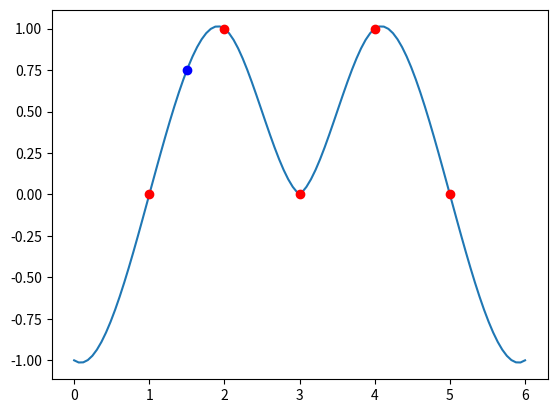

The script that saved this image:
import numpy as np
import matplotlib.pyplot as plt

xd = [1.0, 2.0, 3.0, 4.0, 5.0]
yd = [0.0, 1.0, 0.0, 1.0, 0.0]
h = abs(xd[1]-xd[0]);
nd = len(xd)
k = np.zeros(nd)
ki = np.zeros(nd-2)
for i in range(1,nd-1):
    ki[i-1] = 6*(yd[i+1]-2*yd[i]+yd[i-1])/(h**2)
k[3] = (4*ki[2]-ki[1])/15
k[2] = (ki[1]-k[3])/4
k[1] = (ki[0]-k[2])/4

def fi(x, i):
    return (k[i]*((x-xd[i+1])**3/(xd[i]-

xd[i+1]) - (x - xd[i+1]) * (xd[i]- xd[i+1]))/6 - k[i+1]*((x-
xd[i])**3/(xd[i] - xd[i+1]) -(x-xd[i])*(xd[i]-xd[i+1]))/6 + (yd[i]*(x-
xd[i+1]) -yd[i+1]*(x-xd[i]))/(xd[i]-xd[i+1]))



x = np.linspace(0, 6, 100)
y = np.zeros(100)
for i in range(0,100):
    if x[i] <= xd[1]:
        y[i] = fi(x[i], 0)
    elif x[i] <= xd[2]:
        y[i] = fi(x[i], 1)
    elif x[i] <= xd[3]:
        y[i] = fi(x[i], 2)
    else:
        y[i] = fi(x[i], 3)
print(y)
plt.plot(x, y)
plt.plot(xd, yd, 'ro')
plt.plot(1.5, fi(1.5, 0), 'bo')
print(fi(1.5, 0))
plt.show()